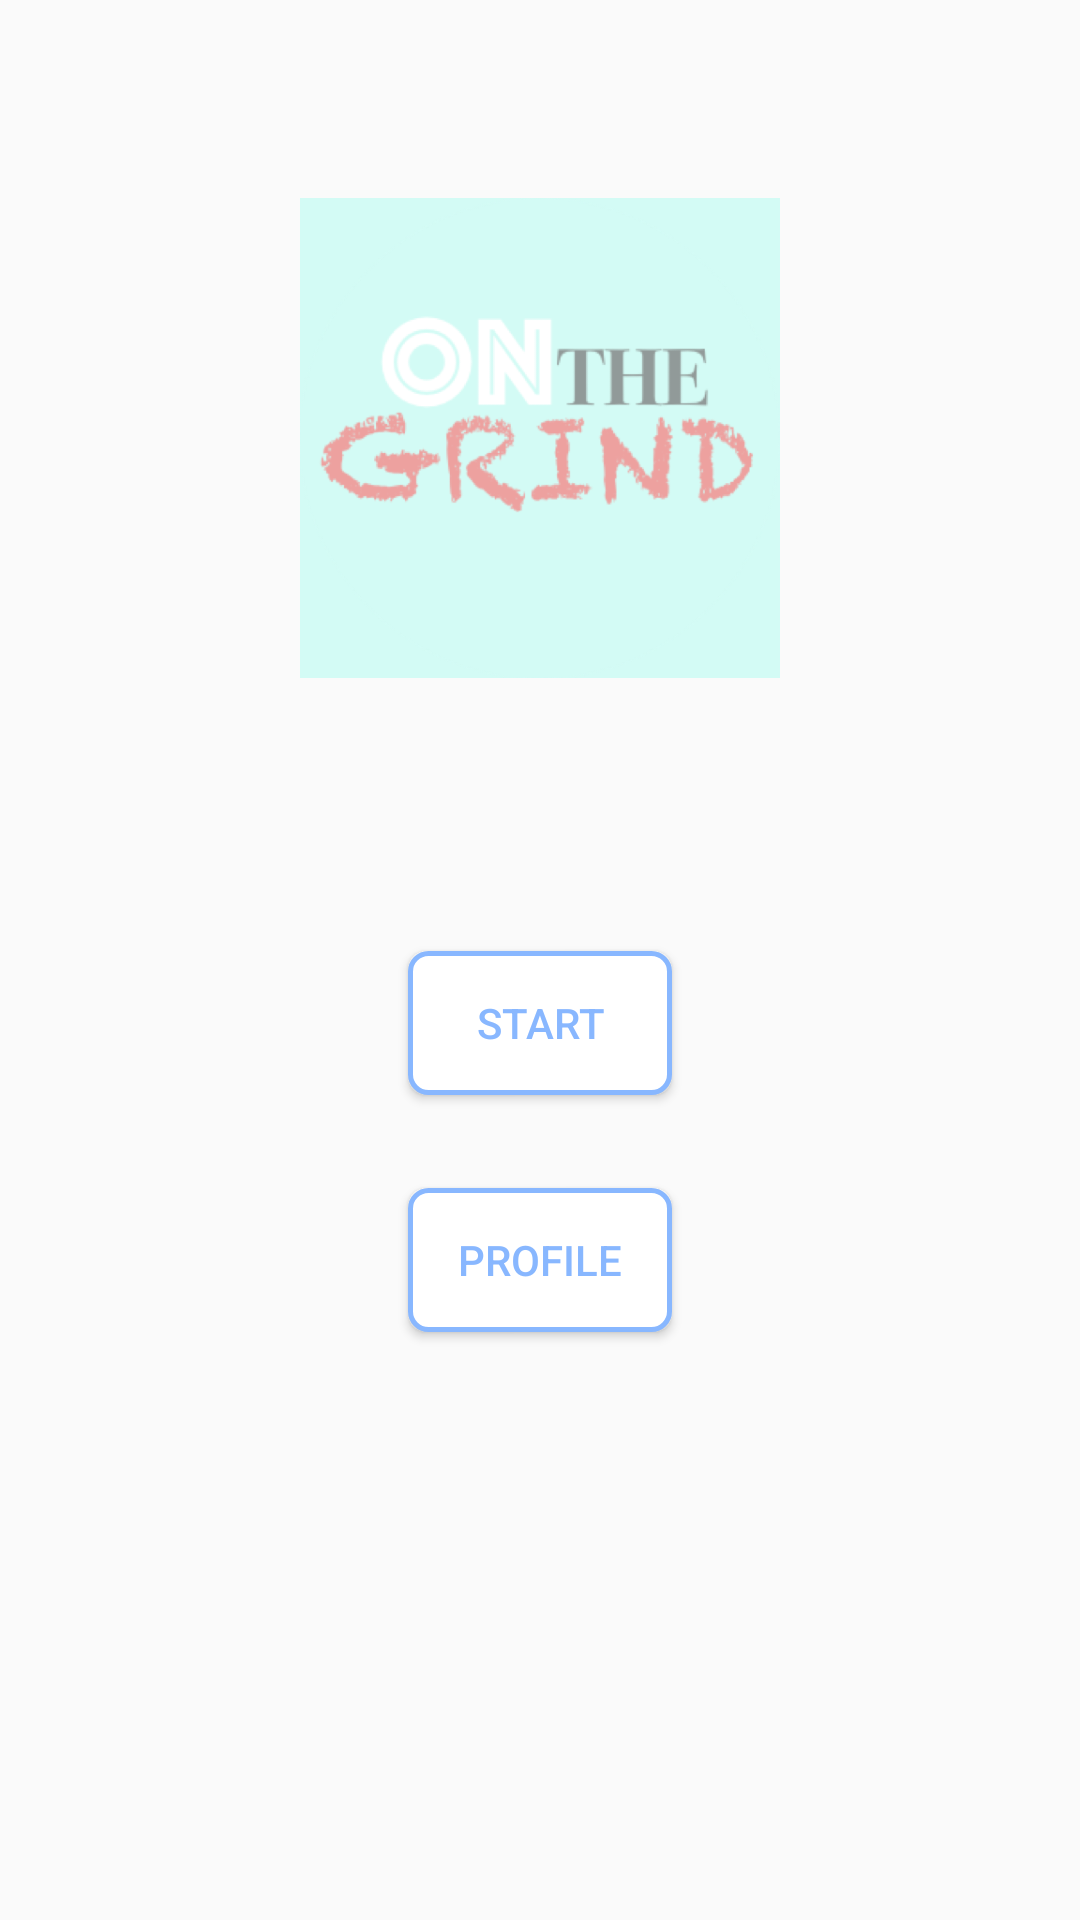

The Android layout XML behind this screen, and the referenced resources:
<!-- AndroidManifest.xml: application theme AppTheme -->
<!-- res/layout/activity_menu_page.xml -->
<?xml version="1.0" encoding="utf-8"?>
<RelativeLayout
    xmlns:android="http://schemas.android.com/apk/res/android"
    android:layout_width="match_parent"
    android:layout_height="match_parent">


    <Button
        android:id="@+id/start_button"
        android:layout_width="wrap_content"
        android:layout_height="wrap_content"
        android:text="START"
        android:onClick="startSetup"
        android:textColor="#88B7FF"
        android:layout_marginBottom="31dp"
        android:layout_above="@+id/profile_button"
        android:layout_centerHorizontal="true"
        android:background="@drawable/button"/>

    <Button
        android:id="@+id/profile_button"
        android:layout_width="wrap_content"
        android:layout_height="wrap_content"
        android:text="PROFILE"
        android:textColor="#88B7FF"
        android:onClick="viewProfile"
        android:layout_marginBottom="196dp"
        android:layout_alignParentBottom="true"
        android:layout_alignStart="@+id/start_button"
        android:background="@drawable/button"/>

    <ImageView
        android:id="@+id/app_title"
        android:layout_width="160dp"
        android:layout_height="160dp"
        android:layout_marginTop="66dp"
        android:src="@drawable/newicon"
        android:layout_alignParentTop="true"
        android:layout_centerHorizontal="true" />




</RelativeLayout>
<!-- resources referenced by this layout -->
<resources>
  <!-- drawable button (drawable) -->
  <?xml version="1.0" encoding="utf-8"?>
      <shape xmlns:android="http://schemas.android.com/apk/res/android"
          android:shape="rectangle">
          <gradient android:startColor="#FFFFFF"
              android:endColor="#FFFFFF"
              android:angle="270" />
          <corners android:radius="6dp" />
          <stroke android:width="5px" android:color="#88B7FF" />
      </shape>
  <!-- drawable newicon: png bitmap (drawable, 70647 bytes) -->
  <style name="AppTheme" parent="Theme.AppCompat.Light.DarkActionBar">
          
          <item name="colorPrimary">@color/colorPrimary</item>
          <item name="colorPrimaryDark">@android:color/holo_blue_dark</item>
          <item name="colorAccent">@android:color/holo_blue_bright</item>
          <item name="windowActionBar">false</item>
          <item name="windowNoTitle">true</item>
      </style>
  <color name="colorPrimary">#FFFFFF</color>
</resources>
